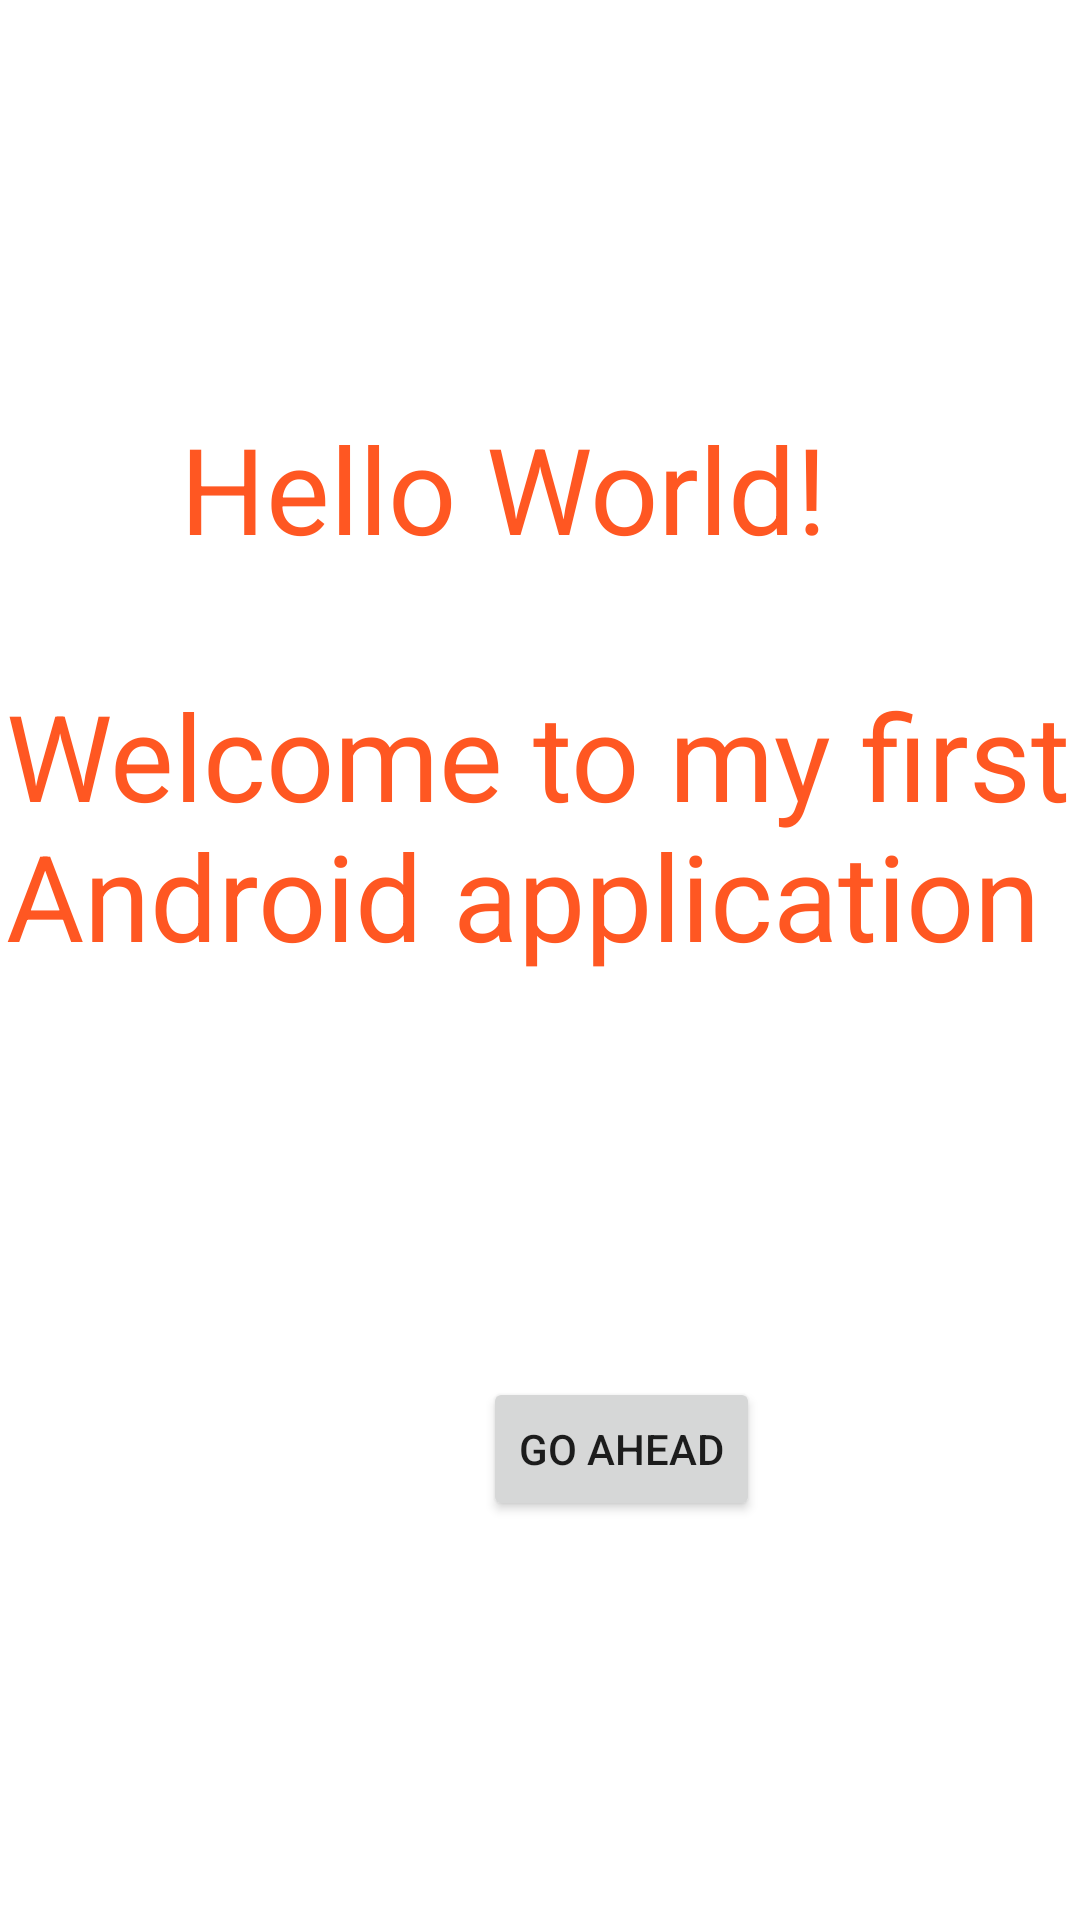

Write the Android layout XML for this screen, with the resource values it uses.
<!-- AndroidManifest.xml: application theme Theme.TP1IHEB -->
<!-- res/layout/activity_main.xml -->
<?xml version="1.0" encoding="utf-8"?>
<androidx.constraintlayout.widget.ConstraintLayout xmlns:android="http://schemas.android.com/apk/res/android"
    xmlns:app="http://schemas.android.com/apk/res-auto"
    xmlns:tools="http://schemas.android.com/tools"
    android:layout_width="match_parent"
    android:layout_height="match_parent"
    tools:context=".MainActivity">

    <TextView
        android:id="@+id/textView1"
        android:layout_width="284dp"
        android:layout_height="85dp"
        android:layout_marginStart="60dp"
        android:layout_marginTop="136dp"
        android:text="Hello World!"
        android:textColor="@color/mycolor"
        android:textSize="@dimen/mydimen"
        app:layout_constraintStart_toStartOf="parent"
        app:layout_constraintTop_toTopOf="parent" />

    <TextView
        android:id="@+id/mytextview"
        android:layout_width="356dp"
        android:layout_height="171dp"
        android:text="@string/mytext"
        android:textColor="@color/mycolor"
        android:textSize="@dimen/mydimen"
        app:layout_constraintBottom_toBottomOf="parent"
        app:layout_constraintEnd_toEndOf="parent"
        app:layout_constraintHorizontal_bias="0.49"
        app:layout_constraintLeft_toLeftOf="parent"
        app:layout_constraintRight_toRightOf="parent"
        app:layout_constraintStart_toStartOf="parent"
        app:layout_constraintTop_toTopOf="parent"
        app:layout_constraintVertical_bias="0.48" />

    <Button
        android:id="@+id/button1"
        android:layout_width="wrap_content"
        android:layout_height="wrap_content"
        android:layout_marginStart="161dp"
        android:layout_marginTop="63dp"
        android:text="Go Ahead"
        app:layout_constraintStart_toStartOf="parent"
        app:layout_constraintTop_toBottomOf="@+id/mytextview" />


</androidx.constraintlayout.widget.ConstraintLayout>
<!-- resources referenced by this layout -->
<resources>
  <color name="mycolor">#FF5722</color>
  <dimen name="mydimen">40sp</dimen>
  <string name="mytext">Welcome to my first Android application</string>
  <style name="Theme.TP1IHEB" parent="Theme.MaterialComponents.DayNight.DarkActionBar">
          
          <item name="colorPrimary">@color/purple_500</item>
          <item name="colorPrimaryVariant">@color/purple_700</item>
          <item name="colorOnPrimary">@color/white</item>
          
          <item name="colorSecondary">@color/teal_200</item>
          <item name="colorSecondaryVariant">@color/teal_700</item>
          <item name="colorOnSecondary">@color/black</item>
          
          <item name="android:statusBarColor" tools:targetApi="l">?attr/colorPrimaryVariant</item>
          
      </style>
  <color name="purple_500">#FF6200EE</color>
  <color name="purple_700">#FF3700B3</color>
  <color name="white">#FFFFFFFF</color>
  <color name="teal_200">#FF03DAC5</color>
  <color name="teal_700">#FF018786</color>
  <color name="black">#FF000000</color>
</resources>
